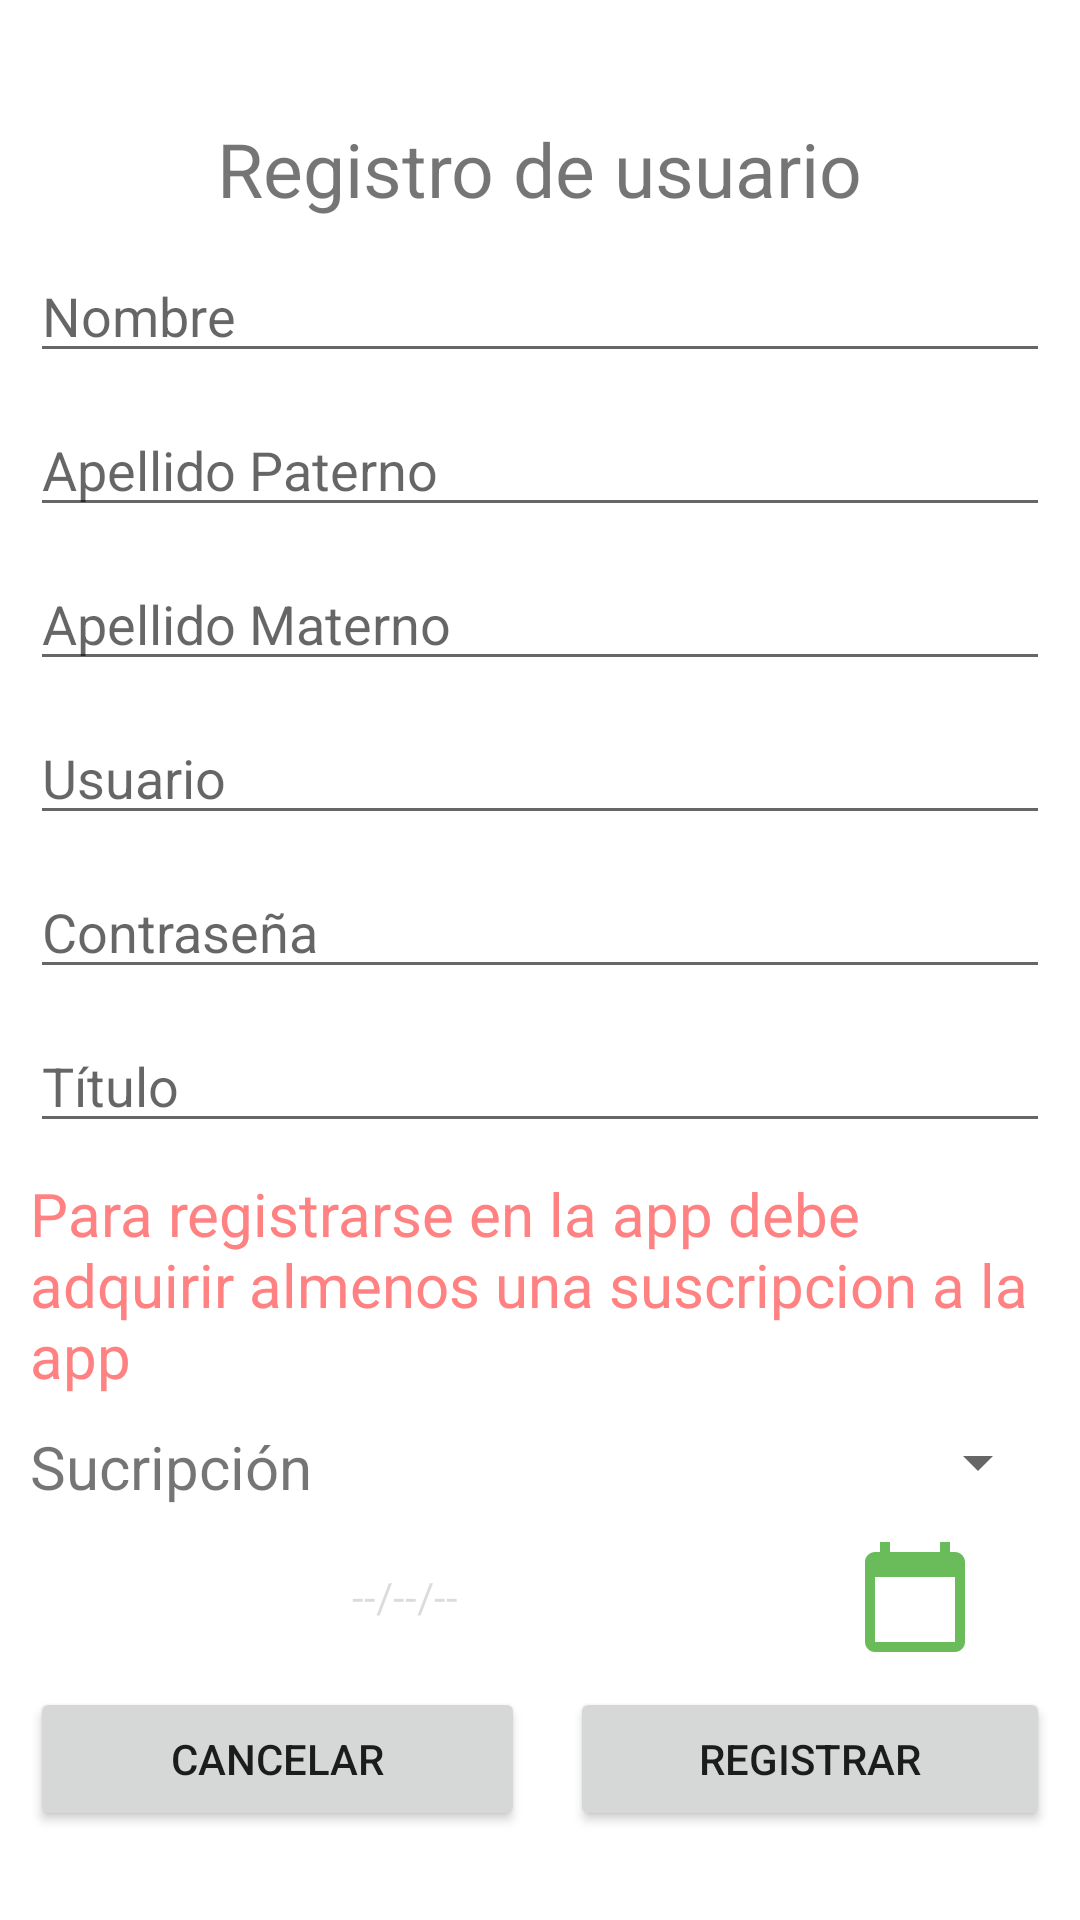

This screen was rendered from an Android layout file. Write that file and the resources it references.
<!-- AndroidManifest.xml: application theme Theme.EasymealBussiness -->
<!-- res/layout/activity_registro.xml -->
<?xml version="1.0" encoding="utf-8"?>
<LinearLayout xmlns:android="http://schemas.android.com/apk/res/android"
    xmlns:tools="http://schemas.android.com/tools"
    android:layout_width="match_parent"
    android:layout_height="match_parent"
    android:orientation="vertical"
    android:background="@drawable/fondo"
    tools:context=".Registro"
    android:gravity="center">

    <TextView
        android:layout_marginTop="10dp"
        android:layout_width="wrap_content"
        android:layout_height="wrap_content"
        android:text="@string/registro_de_usuario"
        android:layout_gravity="center"
        android:textSize="25sp"/>
    <EditText
        android:layout_marginTop="10dp"
        android:layout_marginStart="10dp"
        android:layout_marginEnd="10dp"
        android:autofillHints="name"
        android:id="@+id/etNombre"
        android:layout_width="match_parent"
        android:layout_height="wrap_content"
        android:hint="@string/nombre"
        android:inputType="text"/>
    <EditText
        android:layout_marginTop="10dp"
        android:layout_marginStart="10dp"
        android:layout_marginEnd="10dp"
        android:autofillHints="surname"
        android:id="@+id/etApellidop"
        android:layout_width="match_parent"
        android:layout_height="wrap_content"
        android:hint="@string/apellidoP"
        android:inputType="text"/>
    <EditText
        android:layout_marginTop="10dp"
        android:layout_marginStart="10dp"
        android:layout_marginEnd="10dp"
        android:autofillHints="second surname"
        android:id="@+id/etApellidom"
        android:layout_width="match_parent"
        android:layout_height="wrap_content"
        android:hint="@string/apellidoM"
        android:inputType="text"/>

    <EditText
        android:layout_marginTop="10dp"
        android:layout_marginStart="10dp"
        android:layout_marginEnd="10dp"
        android:autofillHints="username"
        android:id="@+id/etUsuario"
        android:layout_width="match_parent"
        android:layout_height="wrap_content"
        android:hint="@string/usuario"
        android:inputType="text"/>
    <EditText
        android:layout_marginTop="10dp"
        android:layout_marginStart="10dp"
        android:layout_marginEnd="10dp"
        android:autofillHints="password"
        android:id="@+id/etContrasenia"
        android:layout_width="match_parent"
        android:layout_height="wrap_content"
        android:hint="@string/contra"
        android:inputType="textPassword"/>

    <EditText
        android:layout_marginTop="10dp"
        android:layout_marginStart="10dp"
        android:layout_marginEnd="10dp"
        android:autofillHints="password"
        android:id="@+id/etTitulo"
        android:layout_width="match_parent"
        android:layout_height="wrap_content"
        android:hint="@string/titulo"
        android:inputType="text"/>
    
    <TextView
        android:layout_marginEnd="10dp"
        android:layout_marginStart="10dp"
        android:layout_marginTop="10dp"
        android:layout_width="match_parent"
        android:layout_height="wrap_content"
        android:text="@string/Normas"
        android:textColor="#FF8181"
        android:textSize="20sp">
        
    </TextView>
    
    <LinearLayout
        android:layout_width="match_parent"
        android:layout_height="wrap_content"
        android:orientation="horizontal"
        android:layout_marginTop="10dp"
        android:layout_marginStart="10dp"
        android:layout_marginEnd="10dp">

        <TextView
            android:layout_width="match_parent"
            android:layout_height="wrap_content"
            android:text="@string/sucripcion"
            android:layout_weight="1"
            android:textSize="20sp">

        </TextView>
        <Spinner
            android:layout_weight="1"
            android:id="@+id/spSuscripcion"
            android:layout_width="match_parent"
            android:layout_height="wrap_content"
            style="@style/MySpinnerLook">

        </Spinner>

        
    </LinearLayout>
    <LinearLayout
        android:layout_marginTop="10dp"
        android:layout_marginStart="10dp"
        android:layout_marginEnd="10dp"
        android:layout_width="match_parent"
        android:layout_height="40dp"
        android:orientation="horizontal"
        tools:ignore="UseCompoundDrawables">
        <TextView
            android:id="@+id/etFechaNacimiento"
            android:layout_width="250dp"
            android:layout_height="match_parent"
            android:gravity="center_horizontal|center_vertical"
            android:enabled="false"
            android:text="@string/fechaUsuario" />
        <ImageView
            android:onClick="ClickFecha"
            android:id="@+id/fechaNac"
            android:layout_width="match_parent"
            android:layout_height="match_parent"
            android:src="@drawable/ic_horario"
            tools:ignore="ContentDescription">
        </ImageView>

    </LinearLayout>

    <LinearLayout
        android:layout_marginTop="10dp"
        android:layout_marginStart="10dp"
        android:layout_marginEnd="10dp"
        android:layout_width="match_parent"
        android:layout_height="wrap_content"
        android:orientation="horizontal">
        <Button
            android:onClick="ClickCancelar"
            android:layout_weight="1"
            android:layout_marginEnd="5dp"
            android:id="@+id/can"
            android:layout_width="match_parent"
            android:layout_height="match_parent"
            android:text="@string/cancelar"
            android:layout_gravity="center"/>

        <Button
            android:onClick="ClickRegistrarU"
            android:layout_marginStart="10dp"
            android:layout_weight="1"
            android:id="@+id/reg"
            android:layout_width="match_parent"
            android:layout_height="match_parent"
            android:text="@string/registrar"
            android:layout_gravity="center"/>
    </LinearLayout>

</LinearLayout>
<!-- resources referenced by this layout -->
<resources>
  <!-- drawable ic_horario (drawable) -->
  <vector android:height="32dp" android:tint="#6ABC5A"
      android:viewportHeight="24" android:viewportWidth="24"
      android:width="32dp" xmlns:android="http://schemas.android.com/apk/res/android">
      <path android:fillColor="@android:color/white" android:pathData="M20,3h-1L19,1h-2v2L7,3L7,1L5,1v2L4,3c-1.1,0 -2,0.9 -2,2v16c0,1.1 0.9,2 2,2h16c1.1,0 2,-0.9 2,-2L22,5c0,-1.1 -0.9,-2 -2,-2zM20,21L4,21L4,8h16v13z"/>
  </vector>
  <string name="Normas">Para registrarse en la app debe adquirir almenos una suscripcion a la app</string>
  <string name="apellidoM">Apellido Materno</string>
  <string name="apellidoP">Apellido Paterno</string>
  <string name="cancelar">Cancelar</string>
  <string name="contra">Contraseña</string>
  <string name="fechaUsuario">--/--/--</string>
  <string name="nombre">Nombre</string>
  <string name="registrar">Registrar</string>
  <string name="registro_de_usuario">Registro de usuario</string>
  <string name="sucripcion">Sucripción</string>
  <string name="titulo">Título</string>
  <string name="usuario">Usuario</string>
  <style name="MySpinnerLook" parent="@android:style/Widget.TextView.SpinnerItem">
          <item name="android:textSize">20sp</item>
      </style>
  <style name="Theme.EasymealBussiness" parent="Theme.MaterialComponents.DayNight.NoActionBar">
          
          <item name="colorPrimary">@color/purple_500</item>
          <item name="colorPrimaryVariant">@color/purple_700</item>
          <item name="colorOnPrimary">@color/white</item>
          
          <item name="colorSecondary">@color/teal_200</item>
          <item name="colorSecondaryVariant">@color/teal_700</item>
          <item name="colorOnSecondary">#CADCBA</item>
          
          <item name="android:statusBarColor">?attr/colorPrimaryVariant</item>
          
      </style>
  <color name="purple_500">#429126</color>
  <color name="purple_700">#1B5917</color>
  <color name="white">#FFFFFFFF</color>
  <color name="teal_200">#FF03DAC5</color>
  <color name="teal_700">#FF018786</color>
</resources>
